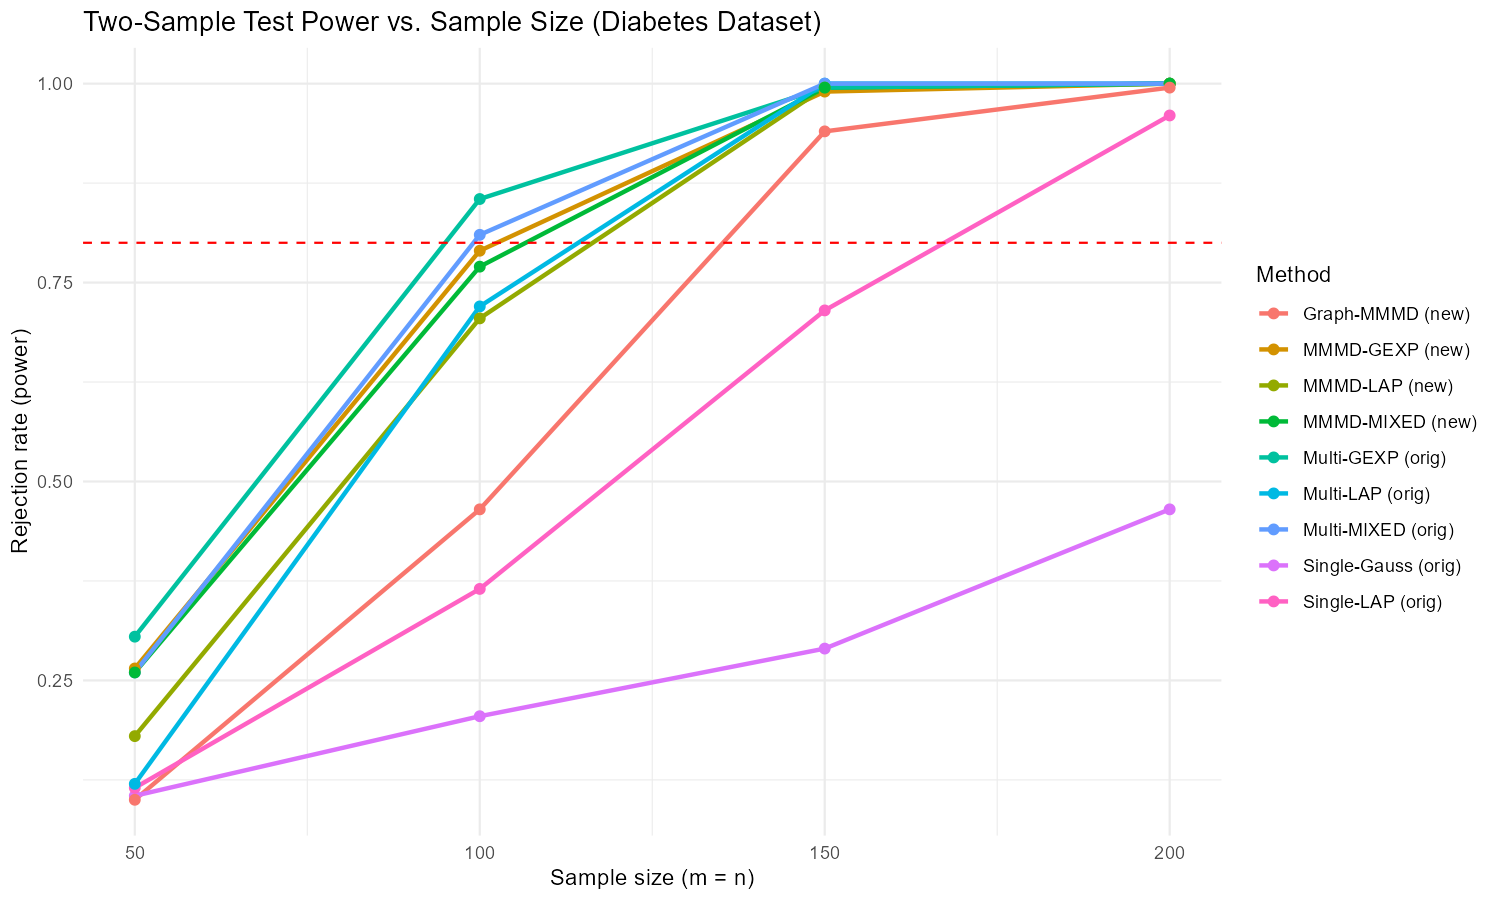

Values plotted in this chart, from the file beside it:
method, m, power
Single-Gauss (orig), 50, 0.105
Single-LAP (orig), 50, 0.115
Multi-LAP (orig), 50, 0.12
Multi-GEXP (orig), 50, 0.305
Multi-MIXED (orig), 50, 0.26
MMMD-GEXP (new), 50, 0.265
MMMD-LAP (new), 50, 0.18
MMMD-MIXED (new), 50, 0.26
Graph-MMMD (new), 50, 0.1
Single-Gauss (orig), 100, 0.205
Single-LAP (orig), 100, 0.365
Multi-LAP (orig), 100, 0.72
Multi-GEXP (orig), 100, 0.855
Multi-MIXED (orig), 100, 0.81
MMMD-GEXP (new), 100, 0.79
MMMD-LAP (new), 100, 0.705
MMMD-MIXED (new), 100, 0.77
Graph-MMMD (new), 100, 0.465
Single-Gauss (orig), 150, 0.29
Single-LAP (orig), 150, 0.715
Multi-LAP (orig), 150, 1
Multi-GEXP (orig), 150, 0.995
Multi-MIXED (orig), 150, 1
MMMD-GEXP (new), 150, 0.99
MMMD-LAP (new), 150, 0.995
MMMD-MIXED (new), 150, 0.995
Graph-MMMD (new), 150, 0.94
Single-Gauss (orig), 200, 0.465
Single-LAP (orig), 200, 0.96
Multi-LAP (orig), 200, 1
Multi-GEXP (orig), 200, 1
Multi-MIXED (orig), 200, 1
MMMD-GEXP (new), 200, 1
MMMD-LAP (new), 200, 1
MMMD-MIXED (new), 200, 1
Graph-MMMD (new), 200, 0.995
